The GitHub repository billlyzhaoyh/StillGood contains a labelled image folder "Data" with 10 categories: apple, broccoli, butternut squash, carrot, egg, garlic, lemon, lime, onion, potato. Examples follow, each with its label.

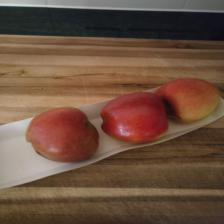
Label: apple

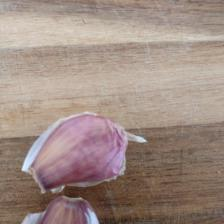
Label: garlic

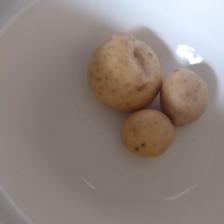
Label: potato

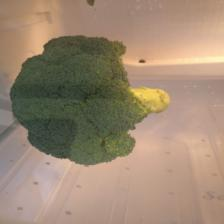
Label: broccoli

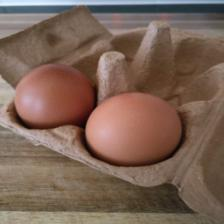
Label: egg

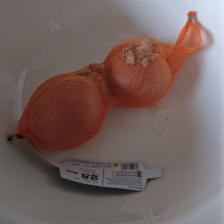
Label: onion
